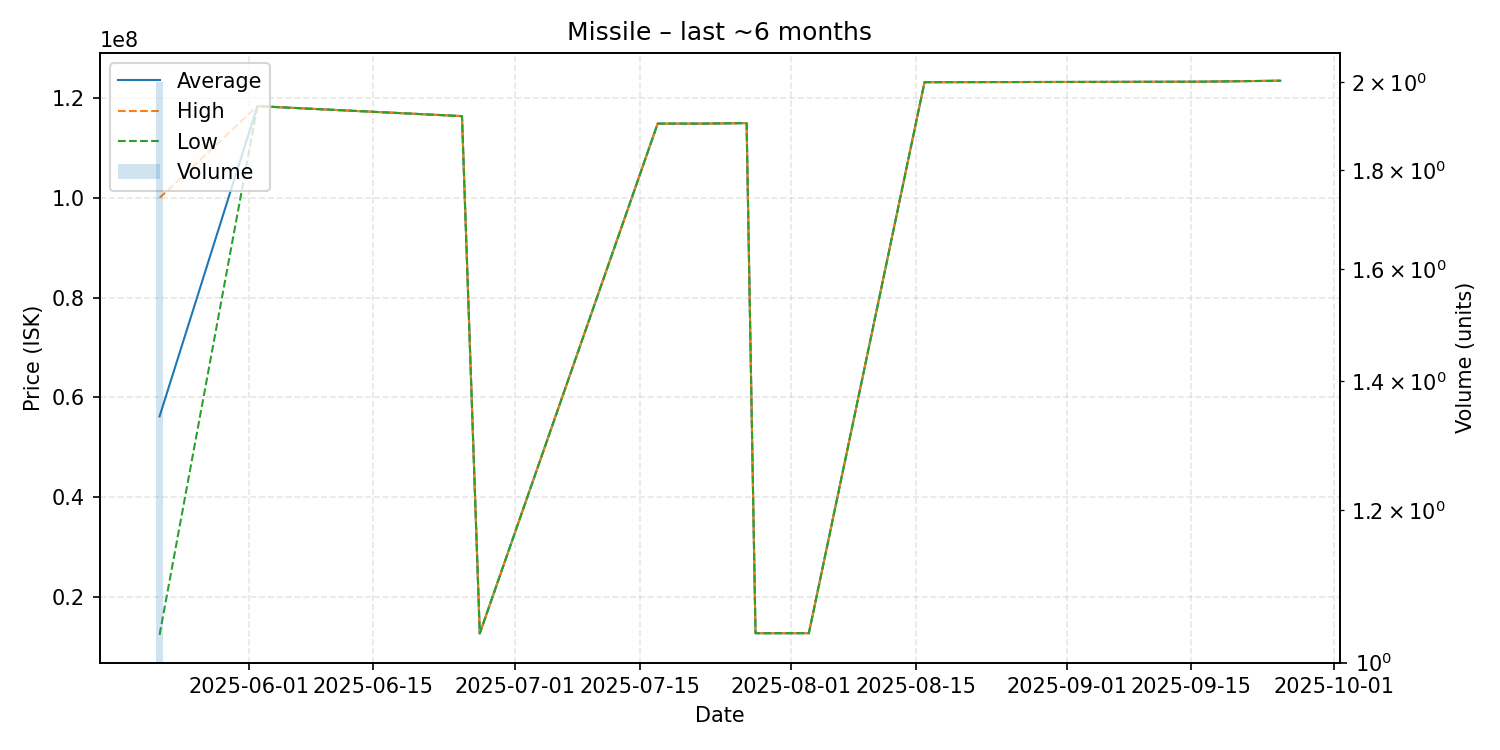

The table this chart was drawn from, first rows:
date, average, highest, lowest, order_count, volume
2025-05-22, 56205000, 100000000, 12410000, 2, 2
2025-06-02, 118400000, 118400000, 118400000, 1, 1
2025-06-25, 116400000, 116400000, 116400000, 1, 1
2025-06-27, 12700000, 12700000, 12700000, 1, 1
2025-07-17, 114900000, 114900000, 114900000, 1, 1
2025-07-22, 114900000, 114900000, 114900000, 1, 1
2025-07-27, 115000000, 115000000, 115000000, 1, 1
2025-07-28, 12740000, 12740000, 12740000, 1, 1
2025-08-03, 12750000, 12750000, 12750000, 1, 1
2025-08-16, 123200000, 123200000, 123200000, 1, 1
2025-09-16, 123300000, 123300000, 123300000, 1, 1
2025-09-25, 123500000, 123500000, 123500000, 1, 1
